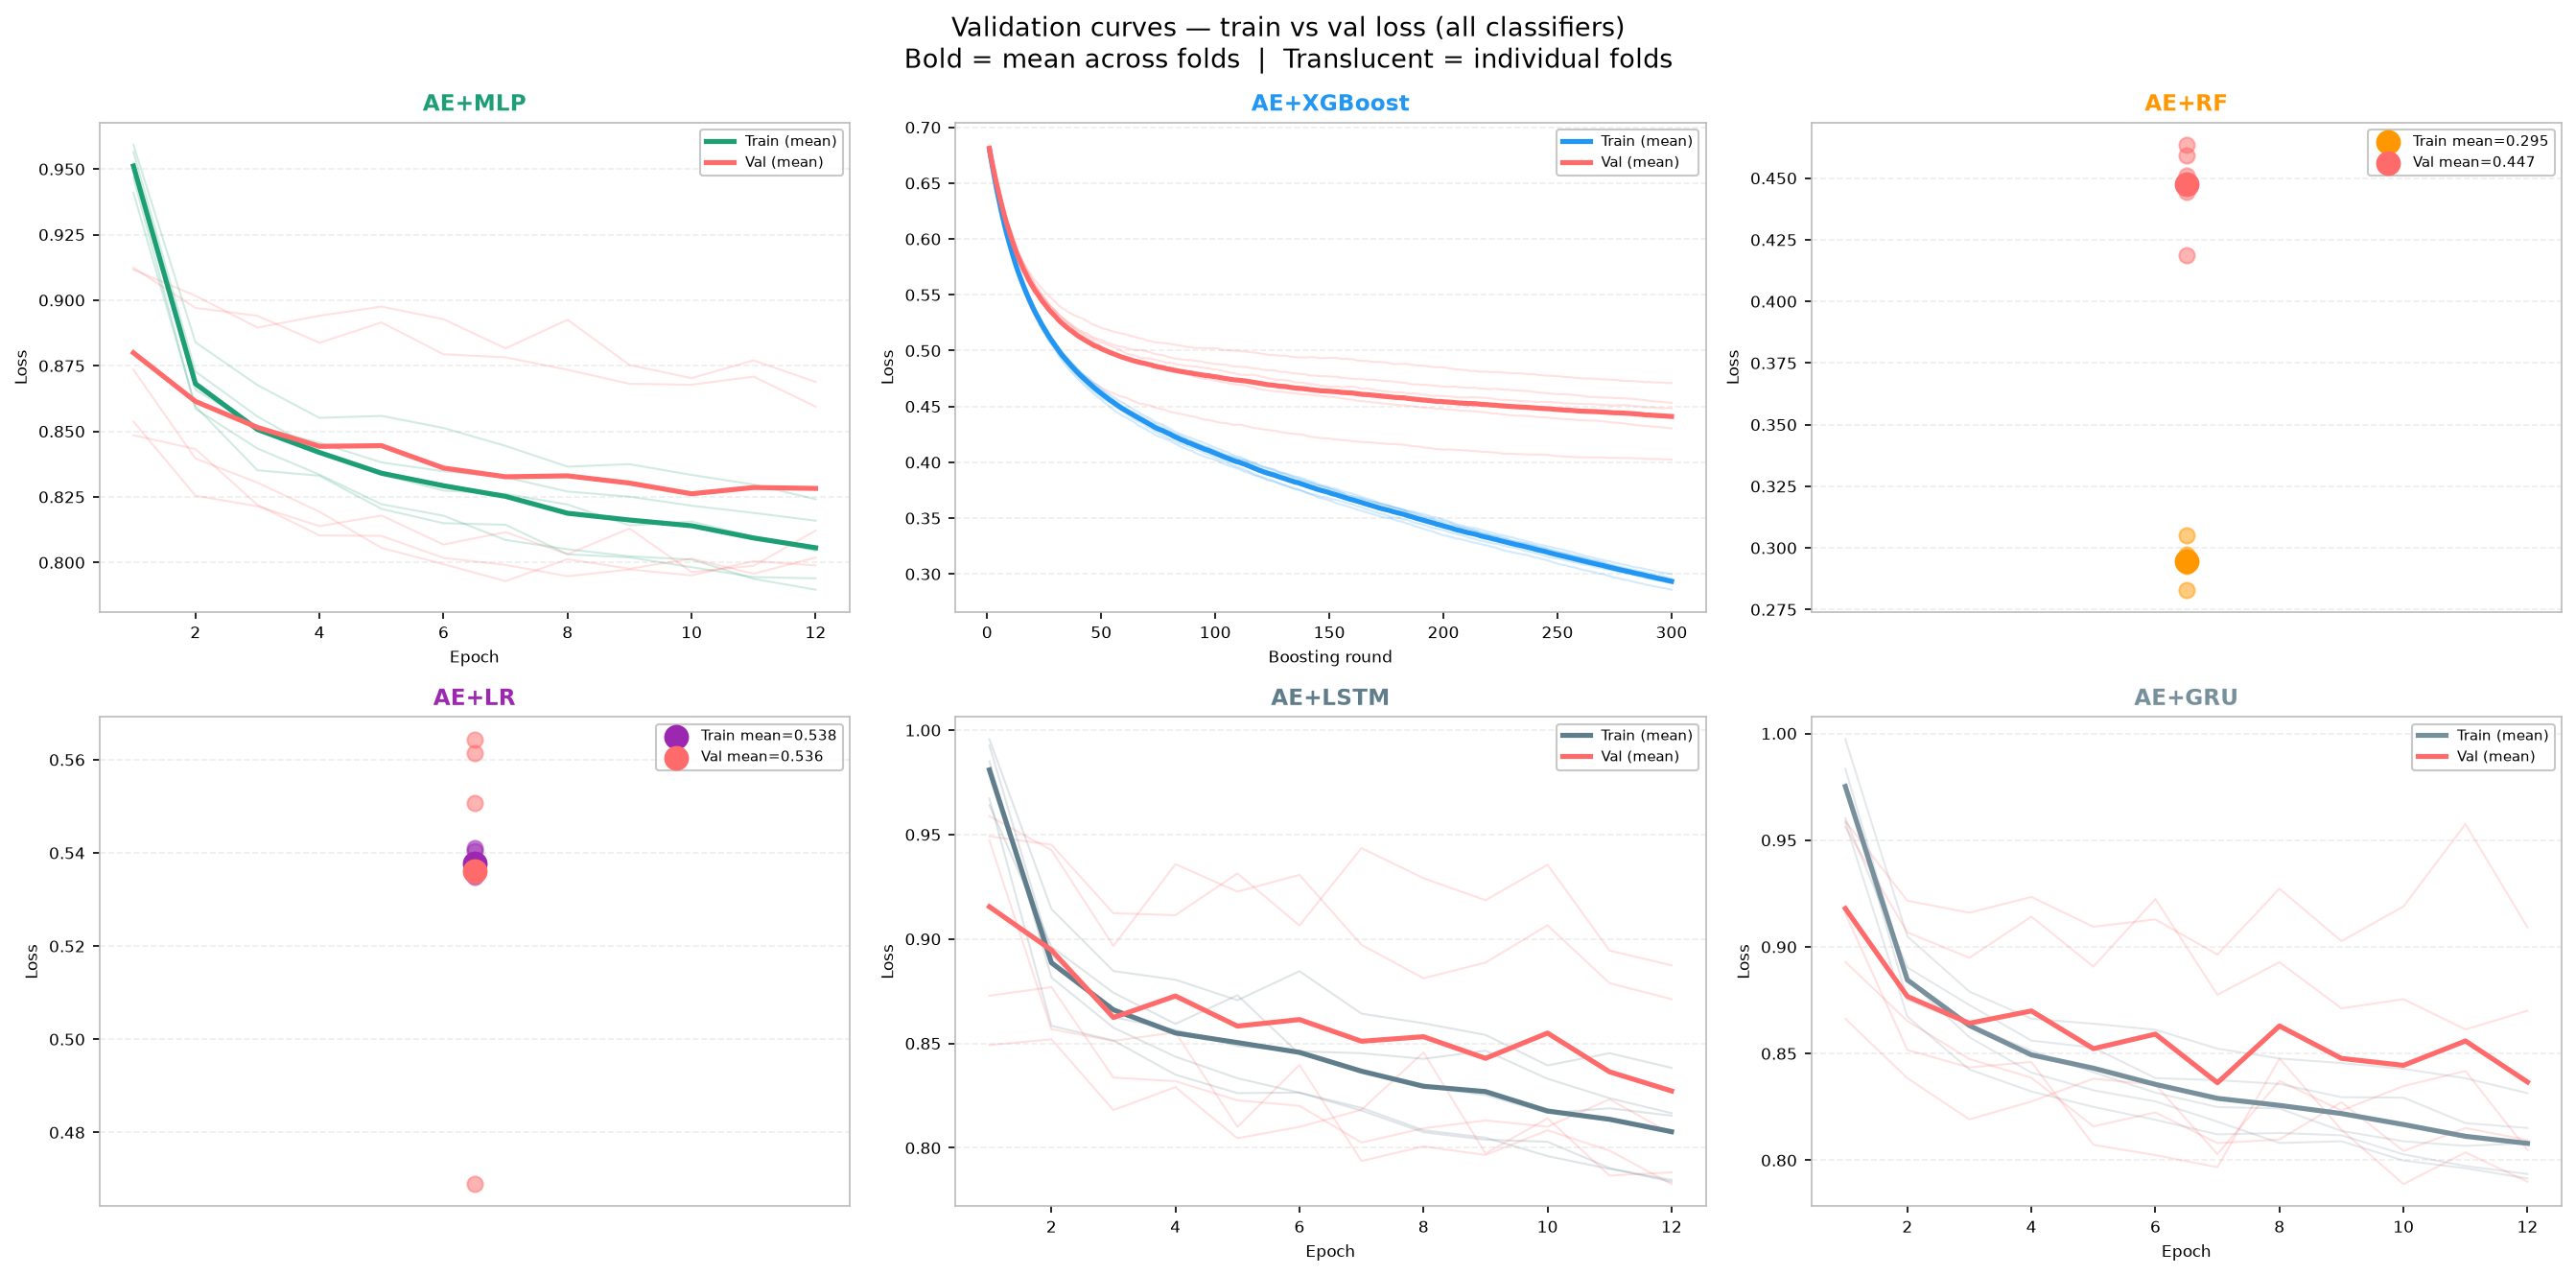

Data behind this chart, as committed beside it:
model, fold, split, step, loss
AE+MLP, 1, train, 1, 0.9566
AE+MLP, 1, train, 2, 0.8728
AE+MLP, 1, train, 3, 0.8557
AE+MLP, 1, train, 4, 0.8424
AE+MLP, 1, train, 5, 0.8335
AE+MLP, 1, train, 6, 0.8274
AE+MLP, 1, train, 7, 0.8262
AE+MLP, 1, train, 8, 0.8221
AE+MLP, 1, train, 9, 0.8141
AE+MLP, 1, train, 10, 0.8156
AE+MLP, 1, train, 11, 0.8098
AE+MLP, 1, train, 12, 0.8044
AE+MLP, 2, train, 1, 0.9467
AE+MLP, 2, train, 2, 0.8586
AE+MLP, 2, train, 3, 0.8435
AE+MLP, 2, train, 4, 0.8335
AE+MLP, 2, train, 5, 0.8222
AE+MLP, 2, train, 6, 0.8178
AE+MLP, 2, train, 7, 0.8086
AE+MLP, 2, train, 8, 0.8051
AE+MLP, 2, train, 9, 0.8023
AE+MLP, 2, train, 10, 0.8011
AE+MLP, 2, train, 11, 0.7938
AE+MLP, 2, train, 12, 0.7896
AE+MLP, 3, train, 1, 0.941
AE+MLP, 3, train, 2, 0.8595
AE+MLP, 3, train, 3, 0.8351
AE+MLP, 3, train, 4, 0.8331
AE+MLP, 3, train, 5, 0.8204
AE+MLP, 3, train, 6, 0.815
AE+MLP, 3, train, 7, 0.8144
AE+MLP, 3, train, 8, 0.8031
AE+MLP, 3, train, 9, 0.8019
AE+MLP, 3, train, 10, 0.7982
AE+MLP, 3, train, 11, 0.7945
AE+MLP, 3, train, 12, 0.7939
AE+MLP, 4, train, 1, 0.9592
AE+MLP, 4, train, 2, 0.884
AE+MLP, 4, train, 3, 0.8676
AE+MLP, 4, train, 4, 0.8551
AE+MLP, 4, train, 5, 0.8559
AE+MLP, 4, train, 6, 0.8513
AE+MLP, 4, train, 7, 0.8445
AE+MLP, 4, train, 8, 0.8365
AE+MLP, 4, train, 9, 0.8375
AE+MLP, 4, train, 10, 0.8334
AE+MLP, 4, train, 11, 0.8297
AE+MLP, 4, train, 12, 0.8241
AE+MLP, 5, train, 1, 0.9523
AE+MLP, 5, train, 2, 0.8658
AE+MLP, 5, train, 3, 0.8517
AE+MLP, 5, train, 4, 0.8456
AE+MLP, 5, train, 5, 0.8381
AE+MLP, 5, train, 6, 0.8348
AE+MLP, 5, train, 7, 0.8325
AE+MLP, 5, train, 8, 0.827
AE+MLP, 5, train, 9, 0.8251
AE+MLP, 5, train, 10, 0.8216
AE+MLP, 5, train, 11, 0.8189
AE+MLP, 5, train, 12, 0.8159
... 3,320 more rows
